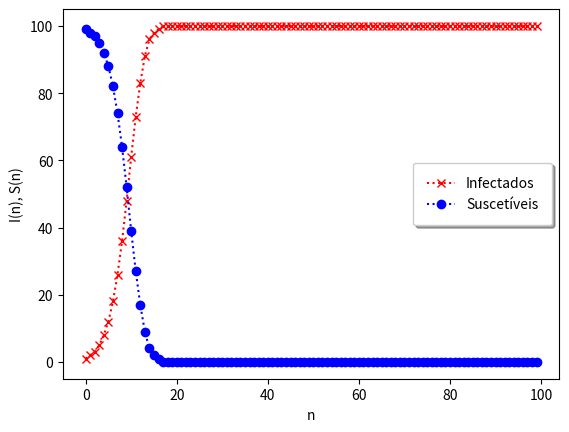

Write the Python code that produced this figure.
from matplotlib import pyplot as plt
import numpy as np
import math

delta_t = 0.25
N = 100
I = np.zeros(N)
S = np.zeros(N)
I[0] = 1
S[0] = N-I[0]
alfa = 2

def discreteSI_model():
    #print("0", S[0], I[0])
    produto = (alfa*delta_t)/N
    for n in range(len(S)-1):
        S[n+1] = S[n]*(1 - produto*I[n])
        S[n+1] = math.floor(S[n+1])

        I[n+1] = I[n]*(1 + produto*S[n])
        I[n+1] = math.ceil(I[n+1])
        #print(n+1, S[n+1], I[n+1])

if __name__ == '__main__':
    #print(I[0])
    if S[0] <= 0 or I[0] <= 0:
        print("Condições iniciais não-positivas.")
    elif alfa <= 0:
        print("Alfa deve ser maior que zero.")
    elif (delta_t > 1/alfa):
        print("Delta t deve ser menor ou igual a 1/alfa.")
    else:
        discreteSI_model()
        plt.plot(I, linestyle=':', marker='x', color='red', label = 'Infectados')
        plt.plot(S, linestyle=':', marker='o', color='blue', label = 'Suscetíveis')
        plt.xlabel('n')
        plt.ylabel('I(n), S(n)')
        plt.legend(fancybox=True, framealpha=1, shadow=True, borderpad=1)
        plt.show()

            
